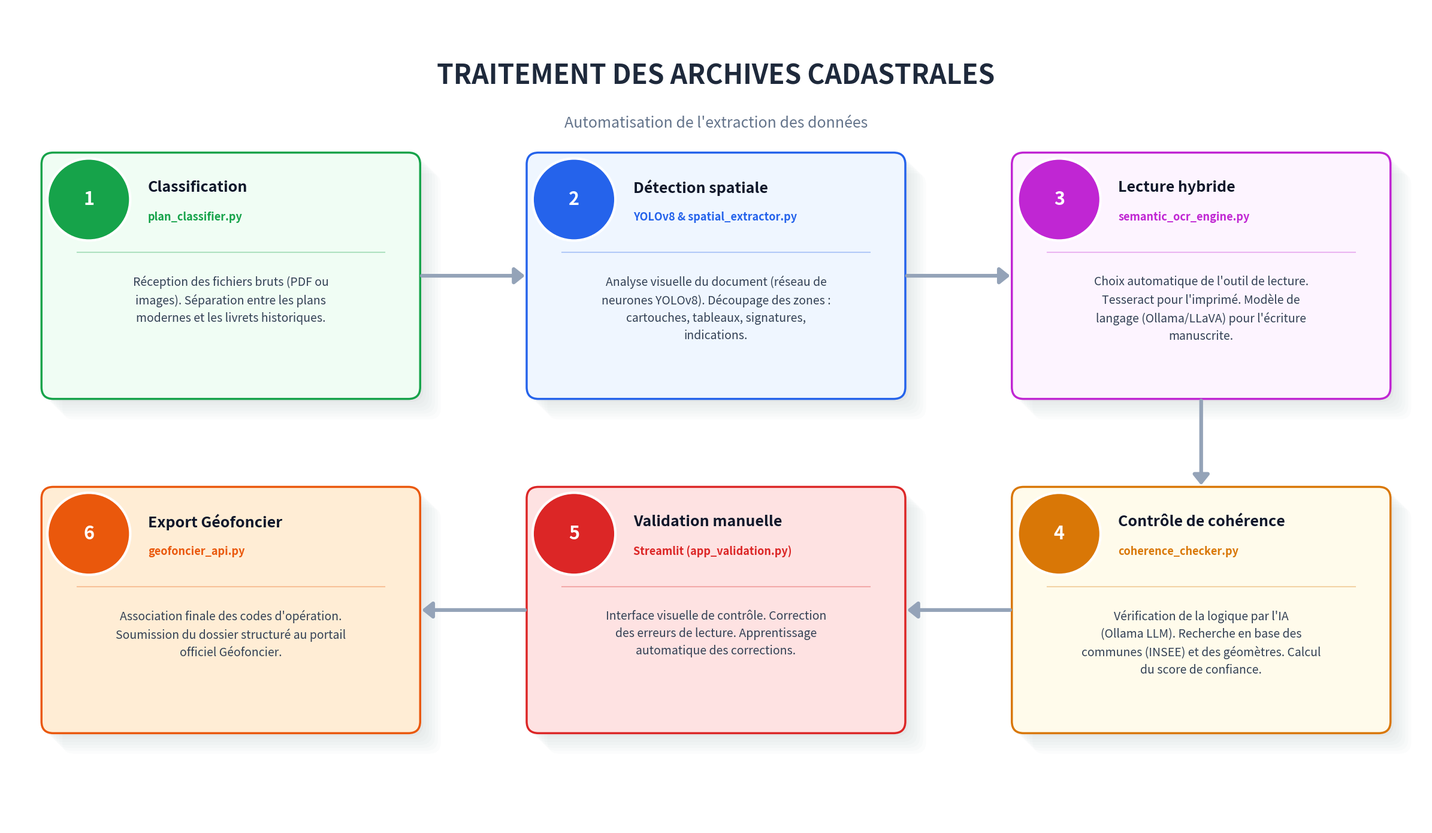

Reproduce this figure in Python.
import matplotlib.pyplot as plt
import matplotlib.patches as patches
import textwrap
import os

# Configuration globale
plt.rcParams['font.family'] = 'sans-serif'
fig, ax = plt.subplots(figsize=(24, 14))
ax.set_xlim(0, 24)
ax.set_ylim(0, 14)
ax.axis('off')

# Arrière-plan
fig.patch.set_facecolor('#ffffff')
ax.set_facecolor('#ffffff')

def draw_box(x, y, w, h, bg_color, border_color, title, subtitle, desc, step_num):
    # Ombre douce
    for i in range(1, 8):
        alpha = 0.03 if i == 1 else 0.015
        ax.add_patch(patches.FancyBboxPatch((x + i*0.05, y - i*0.05), w, h, boxstyle="round,pad=0.2", fc='#334155', ec='none', alpha=alpha))
    
    # Boîte principale
    ax.add_patch(patches.FancyBboxPatch((x, y), w, h, boxstyle="round,pad=0.2", fc=bg_color, ec=border_color, lw=2.5))
    
    # En-tête de la boîte (pour le numéro)
    ax.add_patch(patches.Circle((x + 0.6, y + h - 0.6), 0.7, fc=border_color, ec='white', lw=3, zorder=10))
    ax.text(x + 0.6, y + h - 0.6, str(step_num), color='white', fontweight='bold', fontsize=22, ha='center', va='center', zorder=11)
    
    # Titre
    ax.text(x + 1.6, y + h - 0.4, title, color='#0f172a', fontweight='heavy', fontsize=18, ha='left', va='center')
    
    # Sous-titre (nom du fichier)
    ax.text(x + 1.6, y + h - 0.9, subtitle, color=border_color, fontweight='bold', fontsize=13, ha='left', va='center', style='italic')
    
    # Ligne de séparation
    ax.plot([x + 0.4, x + w - 0.4], [y + h - 1.5, y + h - 1.5], color=border_color, lw=1.5, alpha=0.3)
    
    # Description
    wrapped = textwrap.fill(desc, width=42)
    ax.text(x + w/2, y + h - 1.9, wrapped, color='#334155', fontsize=14, ha='center', va='top', linespacing=1.5)

def draw_arrow(x1, y1, x2, y2, rad=0.0):
    ax.annotate("", xy=(x2, y2), xytext=(x1, y1), 
                arrowprops=dict(arrowstyle="-|>,head_width=0.8,head_length=1.0", 
                                color='#94a3b8', lw=4.5, 
                                connectionstyle=f"arc3,rad={rad}"))

# Titre principal
ax.text(12, 12.8, "TRAITEMENT DES ARCHIVES CADASTRALES", fontsize=32, fontweight='heavy', color='#1e293b', ha='center', va='center')
ax.text(12, 12.0, "Automatisation de l'extraction des données", fontsize=18, color='#64748b', ha='center', va='center', style='italic')

# --- DEFINITION DES BLOCS ---
# Ligne 1 : Etapes 1, 2, 3
draw_box(0.8, 7.5, 6.0, 3.8, '#f0fdf4', '#16a34a', "Classification", "plan_classifier.py", "Réception des fichiers bruts (PDF ou images).\nSéparation entre les plans modernes et les livrets historiques.", 1)
draw_box(9.0, 7.5, 6.0, 3.8, '#eff6ff', '#2563eb', "Détection spatiale", "YOLOv8 & spatial_extractor.py", "Analyse visuelle du document (réseau de neurones YOLOv8).\nDécoupage des zones : cartouches, tableaux, signatures, indications.", 2)
draw_box(17.2, 7.5, 6.0, 3.8, '#fdf4ff', '#c026d3', "Lecture hybride", "semantic_ocr_engine.py", "Choix automatique de l'outil de lecture.\nTesseract pour l'imprimé.\nModèle de langage (Ollama/LLaVA) pour l'écriture manuscrite.", 3)

# Ligne 2 : Etapes 4, 5, 6 (De droite à gauche pour le flow en U)
draw_box(17.2, 1.8, 6.0, 3.8, '#fffbeb', '#d97706', "Contrôle de cohérence", "coherence_checker.py", "Vérification de la logique par l'IA (Ollama LLM).\nRecherche en base des communes (INSEE) et des géomètres.\nCalcul du score de confiance.", 4)
draw_box(9.0, 1.8, 6.0, 3.8, '#fee2e2', '#dc2626', "Validation manuelle", "Streamlit (app_validation.py)", "Interface visuelle de contrôle.\nCorrection des erreurs de lecture.\nApprentissage automatique des corrections.", 5)
draw_box(0.8, 1.8, 6.0, 3.8, '#ffedd5', '#ea580c', "Export Géofoncier", "geofoncier_api.py", "Association finale des codes d'opération.\nSoumission du dossier structuré au portail officiel Géofoncier.", 6)

# --- FLECHES ---
draw_arrow(7.0, 9.4, 8.8, 9.4)      # 1 -> 2
draw_arrow(15.2, 9.4, 17.0, 9.4)    # 2 -> 3

# Flèche descendante avec une légère courbe pour adoucir l'angle
draw_arrow(20.2, 7.3, 20.2, 5.8)    # 3 -> 4

draw_arrow(17.0, 3.7, 15.2, 3.7)    # 4 -> 5
draw_arrow(8.8, 3.7, 7.0, 3.7)      # 5 -> 6

# Footer
plt.tight_layout()
filename = "Architecture_PFE_Premium.png"
plt.savefig(filename, dpi=300, bbox_inches='tight', facecolor=fig.get_facecolor())
print(f"IMAGE GENEREE : {os.path.abspath(filename)}")

filename_jpg = "Architecture_PFE_Premium.jpg"
plt.savefig(filename_jpg, dpi=300, bbox_inches='tight', facecolor=fig.get_facecolor())
print(f"IMAGE GENEREE : {os.path.abspath(filename_jpg)}")
